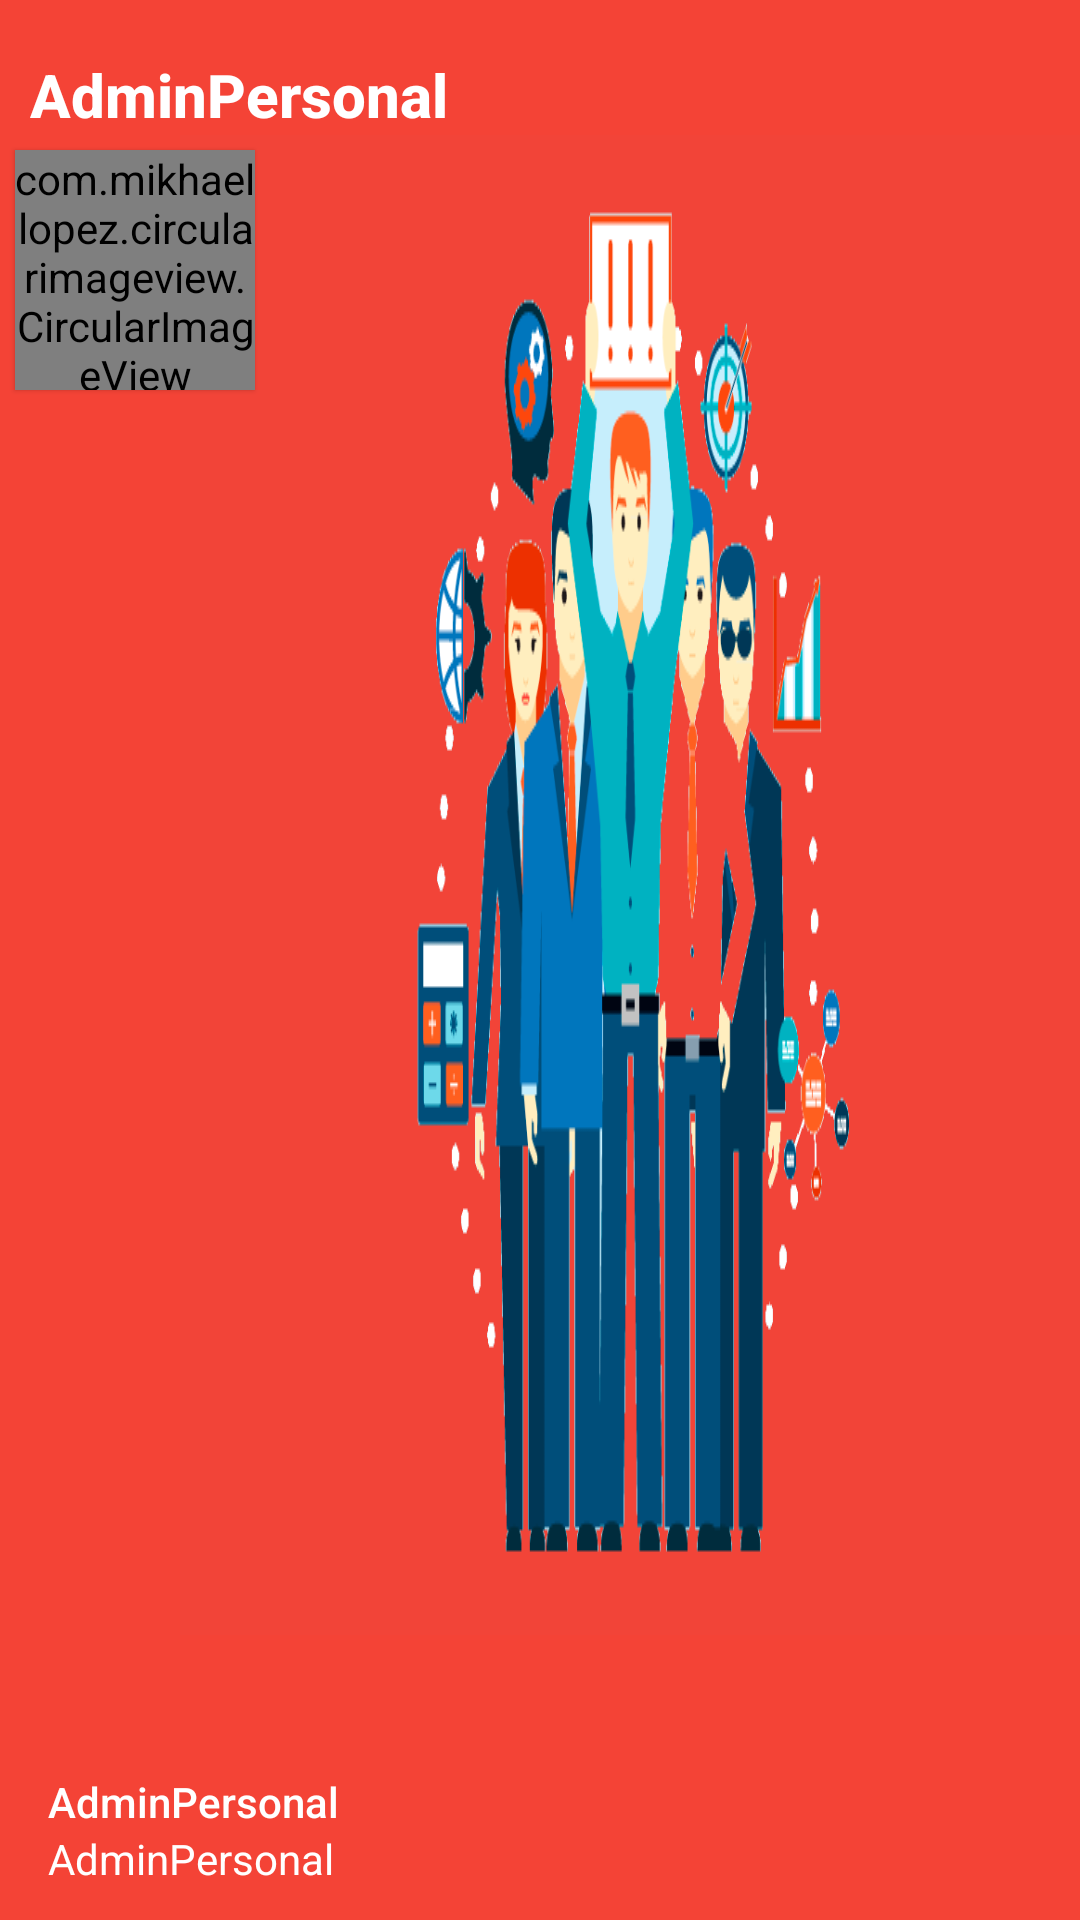

The Android layout XML behind this screen, and the referenced resources:
<!-- AndroidManifest.xml: application theme AppTheme -->
<!-- res/layout/navigation_drawer_header.xml -->
<?xml version="1.0" encoding="utf-8"?>
<FrameLayout xmlns:android="http://schemas.android.com/apk/res/android"
    android:layout_width="match_parent"
    android:layout_height="192dp"
    xmlns:app="http://schemas.android.com/apk/res-auto"
    android:gravity="bottom"
    android:background="@color/md_red_500"
    android:theme="@style/ThemeOverlay.AppCompat.Dark">

    <TextView
        android:elevation="2dp"
        android:textAppearance="@style/TextAppearance.AppCompat.Body2"
        android:gravity="left"
        android:layout_marginBottom="10dp"
        android:layout_marginLeft="10dp"
        android:layout_marginTop="18dp"
        android:textSize="20sp"
        android:textStyle="bold"
        android:id="@+id/empresa"
        android:layout_width="match_parent"
        android:text="@string/app_name"
        android:layout_height="wrap_content" />

    
        
        
        
        
        
        
        
        


    
    <com.mikhaellopez.circularimageview.CircularImageView
        android:layout_width="80dp"
        android:layout_height="80dp"
        android:elevation="1dp"
        android:src="@drawable/user"
        app:civ_border_color="#EEEEEE"
        app:civ_border_width="1dp"
        android:layout_marginLeft="5dp"
        android:layout_marginTop="50dp"
        app:civ_shadow="false"
        android:id="@+id/avatar"
        android:scaleType="centerCrop"
        app:civ_shadow_radius="10"
        android:background="@drawable/transparent"
       />

    <LinearLayout
        android:elevation="2dp"
        android:layout_width="match_parent"
        android:layout_height="52dp"
        android:layout_gravity="left|bottom"
        android:gravity="center"
        android:orientation="vertical"
        android:paddingBottom="8dp"
        android:paddingLeft="16dp"
        android:paddingRight="16dp">

        <TextView
            android:layout_width="match_parent"
            android:layout_height="wrap_content"
            android:layout_gravity="center"
            android:gravity="center_vertical"
            android:text="@string/app_name"
            android:id="@+id/ussuario"
            android:textAppearance="@style/TextAppearance.AppCompat.Body2" />

        <TextView
            android:layout_width="match_parent"
            android:layout_height="wrap_content"
            android:layout_gravity="center"
            android:gravity="center_vertical"
            android:id="@+id/email"
            android:text="@string/app_name"

            android:textAppearance="@style/TextAppearance.AppCompat.Body1" />

    </LinearLayout>

    <ImageView
        android:id="@+id/imageView"
        android:layout_marginLeft="60dp"
        android:layout_marginTop="45dp"
        android:layout_width="match_parent"
        android:layout_height="wrap_content"
        android:background="@drawable/backroundpersonal"
        android:scaleType="centerCrop" />

</FrameLayout>
<!-- resources referenced by this layout -->
<resources>
  <color name="md_red_500">#f44336</color>
  <!-- drawable backroundpersonal: png bitmap (drawable, 33172 bytes) -->
  <!-- drawable transparent: png bitmap (drawable, 2110 bytes) -->
  <!-- drawable user: png bitmap (drawable, 1789 bytes) -->
  <string name="app_name">AdminPersonal</string>
  <style name="AppTheme" parent="Base.AppTheme">
  
      </style>
  <style name="Base.AppTheme" parent="Theme.AppCompat.Light.NoActionBar">
          <item name="colorPrimary">@color/colorPrimary</item>
          <item name="colorPrimaryDark">@color/colorPrimaryDark</item>
          <item name="colorAccent">@color/colorAccent</item>
          <item name="colorControlHighlight">@color/md_red_500_25</item>
          <item name="android:windowBackground">@android:color/white</item>
      </style>
  <color name="colorPrimary">#F44336</color>
  <color name="colorPrimaryDark">#D32F2F</color>
  <color name="colorAccent">#9E9E9E</color>
  <color name="md_red_500_25">#40f44336</color>
</resources>
